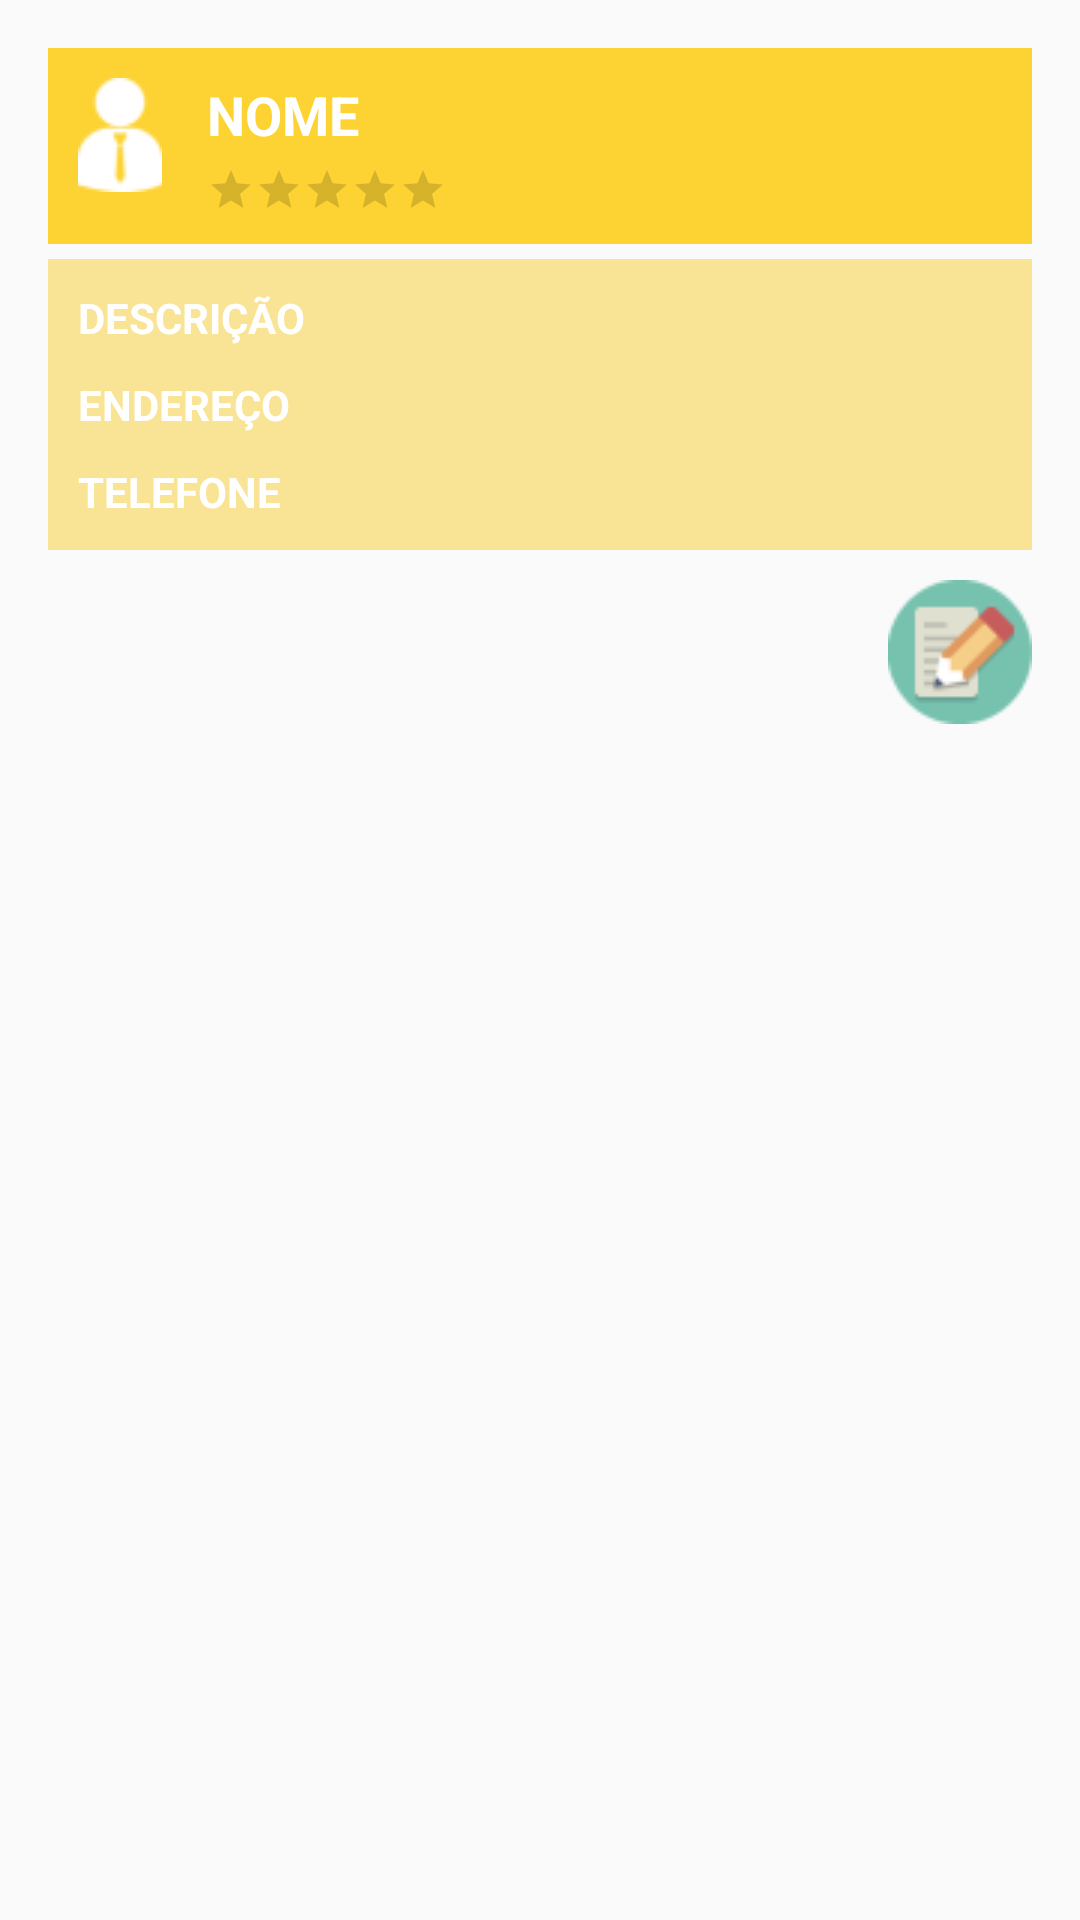

This screen was rendered from an Android layout file. Write that file and the resources it references.
<!-- AndroidManifest.xml: application theme Theme.AddvisorTheme -->
<!-- res/layout/my_items_service.xml -->
<RelativeLayout xmlns:android="http://schemas.android.com/apk/res/android"
    xmlns:tools="http://schemas.android.com/tools"
    android:layout_width="match_parent"
    android:layout_height="match_parent"
    android:background="@null"
    android:paddingBottom="@dimen/activity_vertical_margin"
    android:paddingLeft="@dimen/activity_horizontal_margin"
    android:paddingRight="@dimen/activity_horizontal_margin"
    android:paddingTop="@dimen/activity_vertical_margin" >

    <LinearLayout
        android:id="@+id/linear_layout_action_bar"
        android:layout_width="fill_parent"
        android:layout_height="wrap_content"
        android:background="@color/yellow_dark"
        android:orientation="horizontal" >

        <ImageView
            android:id="@+id/imageview_card_contact"
            android:layout_width="wrap_content"
            android:layout_height="wrap_content"
            android:layout_marginBottom="@dimen/margem_big_borda"
            android:layout_marginLeft="@dimen/margem_big_borda"
            android:layout_marginTop="@dimen/margem_big_borda"
            android:contentDescription="@string/information_service"
            android:src="@drawable/business" />

        <RelativeLayout
            android:layout_width="wrap_content"
            android:layout_height="wrap_content"
            android:layout_marginBottom="@dimen/margem_big_borda"
            android:layout_marginLeft="@dimen/margem_widget_horizontal"
            android:layout_marginTop="@dimen/margem_big_borda" >

            <TextView
                android:id="@+id/textview_name_myservice"
                style="@style/TextoNegrito"
                android:layout_width="wrap_content"
                android:layout_height="wrap_content"
                android:text="@string/name"
                android:textAppearance="?android:attr/textAppearanceLarge"
                android:textColor="@color/white" />

            <RatingBar
                android:id="@+id/rating_my_service_minor"
                style="?android:attr/ratingBarStyleSmall"
                android:layout_width="wrap_content"
                android:layout_height="wrap_content"
                android:layout_below="@+id/textview_name_myservice"
                android:layout_marginTop="@dimen/margem_borda" />
        </RelativeLayout>
    </LinearLayout>

    <LinearLayout
        android:id="@+id/linear_layout_body"
        android:layout_width="fill_parent"
        android:layout_height="wrap_content"
        android:layout_below="@+id/linear_layout_action_bar"
        android:layout_marginTop="@dimen/margem_borda"
        android:background="@color/yellow_light"
        android:orientation="vertical" >

        <TextView
            android:id="@+id/texview_description_myservice"
            style="@style/Texto"
            android:layout_width="wrap_content"
            android:layout_height="wrap_content"
            android:layout_marginLeft="@dimen/margem_big_borda"
            android:layout_marginTop="@dimen/margem_big_borda"
            android:text="@string/description"
            android:textColor="@color/white" />

        <TextView
            android:id="@+id/texview_address_myservice"
            style="@style/Texto"
            android:layout_width="wrap_content"
            android:layout_height="wrap_content"
            android:layout_marginLeft="@dimen/margem_big_borda"
            android:layout_marginTop="@dimen/margem_big_borda"
            android:text="@string/address"
            android:textColor="@color/white" />

        <TextView
            android:id="@+id/textview_phone_myservice"
            style="@style/Texto"
            android:layout_width="wrap_content"
            android:layout_height="wrap_content"
            android:layout_marginBottom="@dimen/margem_big_borda"
            android:layout_marginLeft="@dimen/margem_big_borda"
            android:layout_marginTop="@dimen/margem_big_borda"
            android:text="@string/phone"
            android:textColor="@color/white" />
    </LinearLayout>

    <LinearLayout
        android:id="@+id/linear_layout_buttons"
        android:layout_width="fill_parent"
        android:layout_height="wrap_content"
        android:layout_below="@+id/linear_layout_body"
        android:layout_marginTop="@dimen/margem_big_borda"
        android:background="@null"
        android:gravity="right"
        android:orientation="horizontal" >

        <ImageButton
            android:id="@+id/my_services_edit_button"
            android:layout_width="wrap_content"
            android:layout_height="wrap_content"
            android:background="@null"
            android:contentDescription="@string/edit"
            android:src="@drawable/edit" />
    </LinearLayout>

</RelativeLayout>
<!-- resources referenced by this layout -->
<resources>
  <color name="white">#FFFFFF</color>
  <color name="yellow_dark">#FDD333</color>
  <color name="yellow_light">#F9E495</color>
  <dimen name="activity_horizontal_margin">16dp</dimen>
  <dimen name="activity_vertical_margin">16dp</dimen>
  <dimen name="margem_big_borda">10dp</dimen>
  <dimen name="margem_borda">5dp</dimen>
  <dimen name="margem_widget_horizontal">15dp</dimen>
  <!-- drawable business: png bitmap (drawable-mdpi, 825 bytes) -->
  <!-- drawable edit: png bitmap (drawable-mdpi, 1598 bytes) -->
  <string name="address">ENDEREÇO</string>
  <string name="description">DESCRIÇÃO</string>
  <string name="edit">Editar</string>
  <string name="information_service">Informações do serviço</string>
  <string name="name">NOME</string>
  <string name="phone">TELEFONE</string>
  <style name="Texto">
          <item name="android:textSize">14sp</item>
          <item name="android:textStyle">bold</item>
          <item name="android:textColor">@android:color/primary_text_light</item>
          <item name="android:typeface">sans</item>
      </style>
  <style name="TextoNegrito">
          <item name="android:textSize">18sp</item>
          <item name="android:textStyle">bold</item>
          <item name="android:textColor">@android:color/primary_text_light</item>
          <item name="android:typeface">sans</item>
      </style>
  <style name="Theme.AddvisorTheme" parent="@style/AppTheme">
          <item name="android:actionBarStyle">@style/Theme.Addvisor.ActionBar</item>
          <item name="android:actionBarTabTextStyle">@style/ActionBarTabText.Addvisor</item>
      </style>
  <style name="AppTheme" parent="AppBaseTheme">
          
      </style>
  <style name="Theme.Addvisor.ActionBar" parent="@android:style/Widget.Holo.ActionBar">
          <item name="android:background">@drawable/action_bar</item>
          <item name="android:titleTextStyle">@style/Theme.Addvisor.ActionBar.TitleTextStyle</item>
          
      </style>
  <style name="ActionBarTabText.Addvisor" parent="@android:style/Widget.Holo.Light.ActionBar.TabText">
          <item name="android:textColor">@color/text_action_bar</item>
          <item name="android:typeface">sans</item>
          <item name="android:textSize">14sp</item>
      </style>
  <style name="AppBaseTheme" parent="Theme.AppCompat.Light">
          
      </style>
  <!-- drawable action_bar: png bitmap (drawable-mdpi, 4541 bytes) -->
  <style name="Theme.Addvisor.ActionBar.TitleTextStyle">
          <item name="android:textSize">20sp</item>
          <item name="android:textStyle">bold</item>
          <item name="android:textColor">@color/text_action_bar</item>
          <item name="android:typeface">monospace</item>
      </style>
  <color name="text_action_bar">#444948</color>
</resources>
